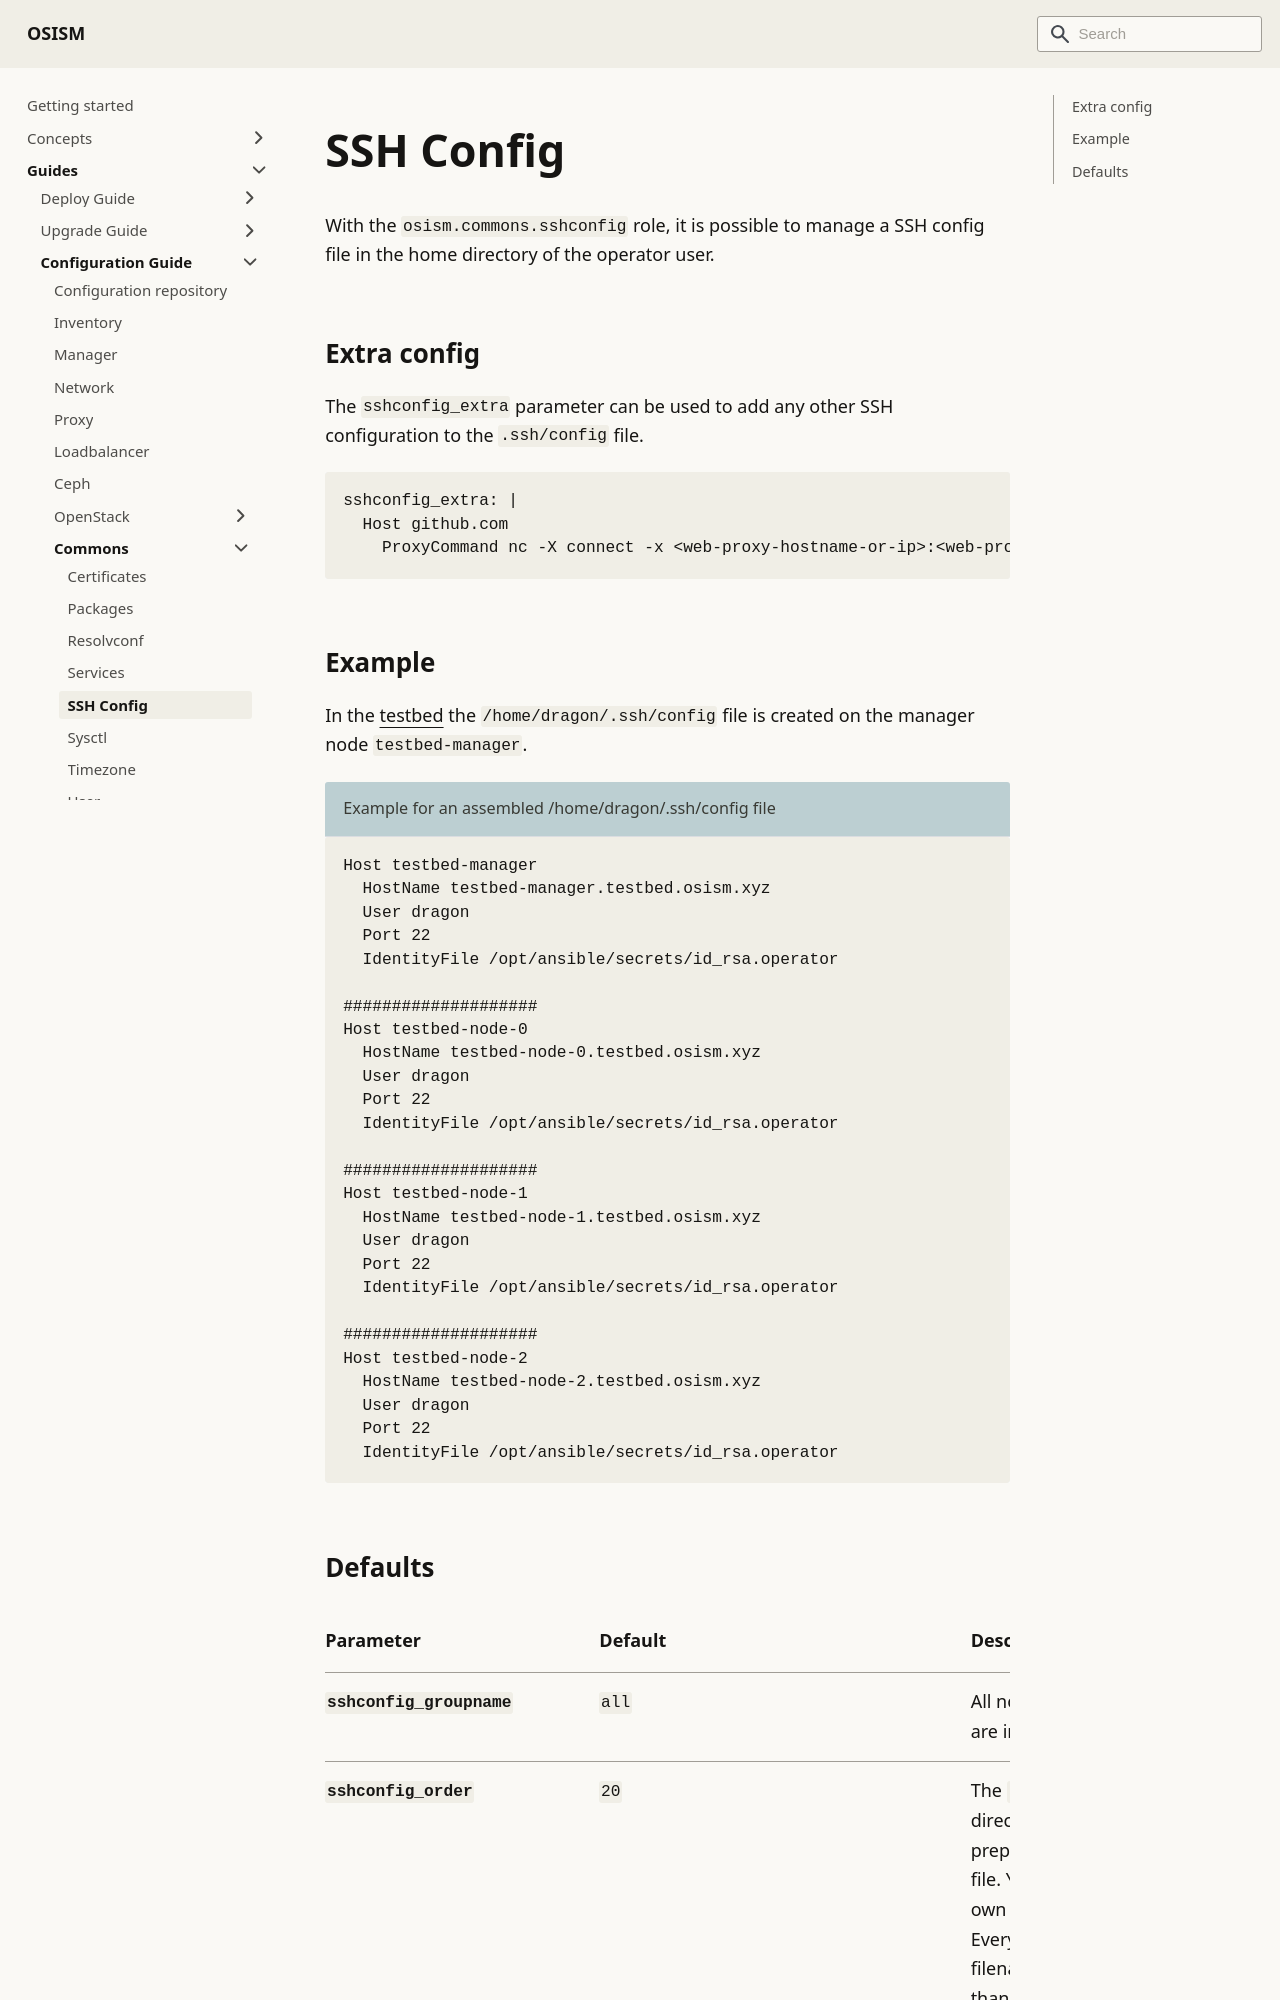

repository: osism/osism.github.io · page: docs/guides/configuration-guide/commons/sshconfig/index.html · generator: docusaurus

---
sidebar_label: SSH Config
---

# SSH Config

With the `osism.commons.sshconfig` role, it is possible to manage a SSH config
file in the home directory of the operator user.

## Extra config

The `sshconfig_extra` parameter can be used to add any other SSH configuration to the `.ssh/config` file.

```yaml
sshconfig_extra: |
  Host github.com
    ProxyCommand nc -X connect -x <web-proxy-hostname-or-ip>:<web-proxy-port>> ssh.github.com 443
```

## Example

In the [testbed](https://github.com/osism/testbed)
the `/home/dragon/.ssh/config` file is created on the manager node `testbed-manager`.

```none title="Example for an assembled /home/dragon/.ssh/config file"
Host testbed-manager
  HostName testbed-manager.testbed.osism.xyz
  User dragon
  Port 22
  IdentityFile /opt/ansible/secrets/id_rsa.operator

####################
Host testbed-node-0
  HostName testbed-node-0.testbed.osism.xyz
  User dragon
  Port 22
  IdentityFile /opt/ansible/secrets/id_rsa.operator

####################
Host testbed-node-1
  HostName testbed-node-1.testbed.osism.xyz
  User dragon
  Port 22
  IdentityFile /opt/ansible/secrets/id_rsa.operator

####################
Host testbed-node-2
  HostName testbed-node-2.testbed.osism.xyz
  User dragon
  Port 22
  IdentityFile /opt/ansible/secrets/id_rsa.operator
```
